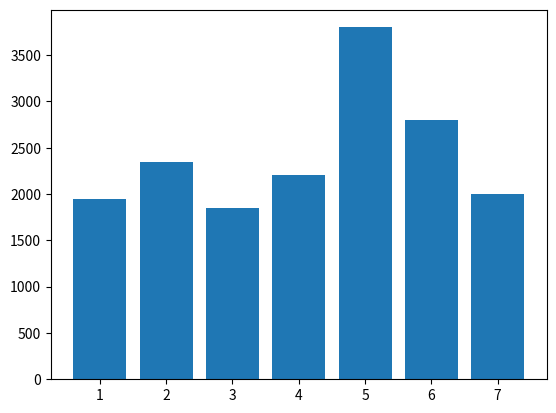

The script that saved this image:
import matplotlib.pyplot as plt

empty = []
number = [1,2,3]
test = [1,2,3,'안녕','하세요']
print(empty)
print(number)
empty = [1,2]
print(empty)
print("empty : "+str(empty[0]))
# print("empty : "+str(empty[2]))   --> list index out of range
print(test[4])
print(test[-1])
print(test[0:4])
# test2 = input("ㅎㅎㅎ")
# print(test2)
print(number[0:3])
number[2] += 3
print(number[2])
meal=[[1,2,3],[4,5,6],[7,8,9]]
print(meal)
print(meal[0])
print(meal[0][2])

# 그래프 그리기
# x=[1,2,3]
# plt.bar(x,number)
# plt.show()

######################

#list 실습
meal_cal = [[500, 1300, 700],[700, 1300, 700], [900, 1300, 400]]
print(meal_cal[2][1])
cal2 = [1950, 2350, 1850, 2200, 3800, 2800, 2000]
x = [1,2,3,4,5,6,7]
plt.bar(x,cal2)
plt.show()